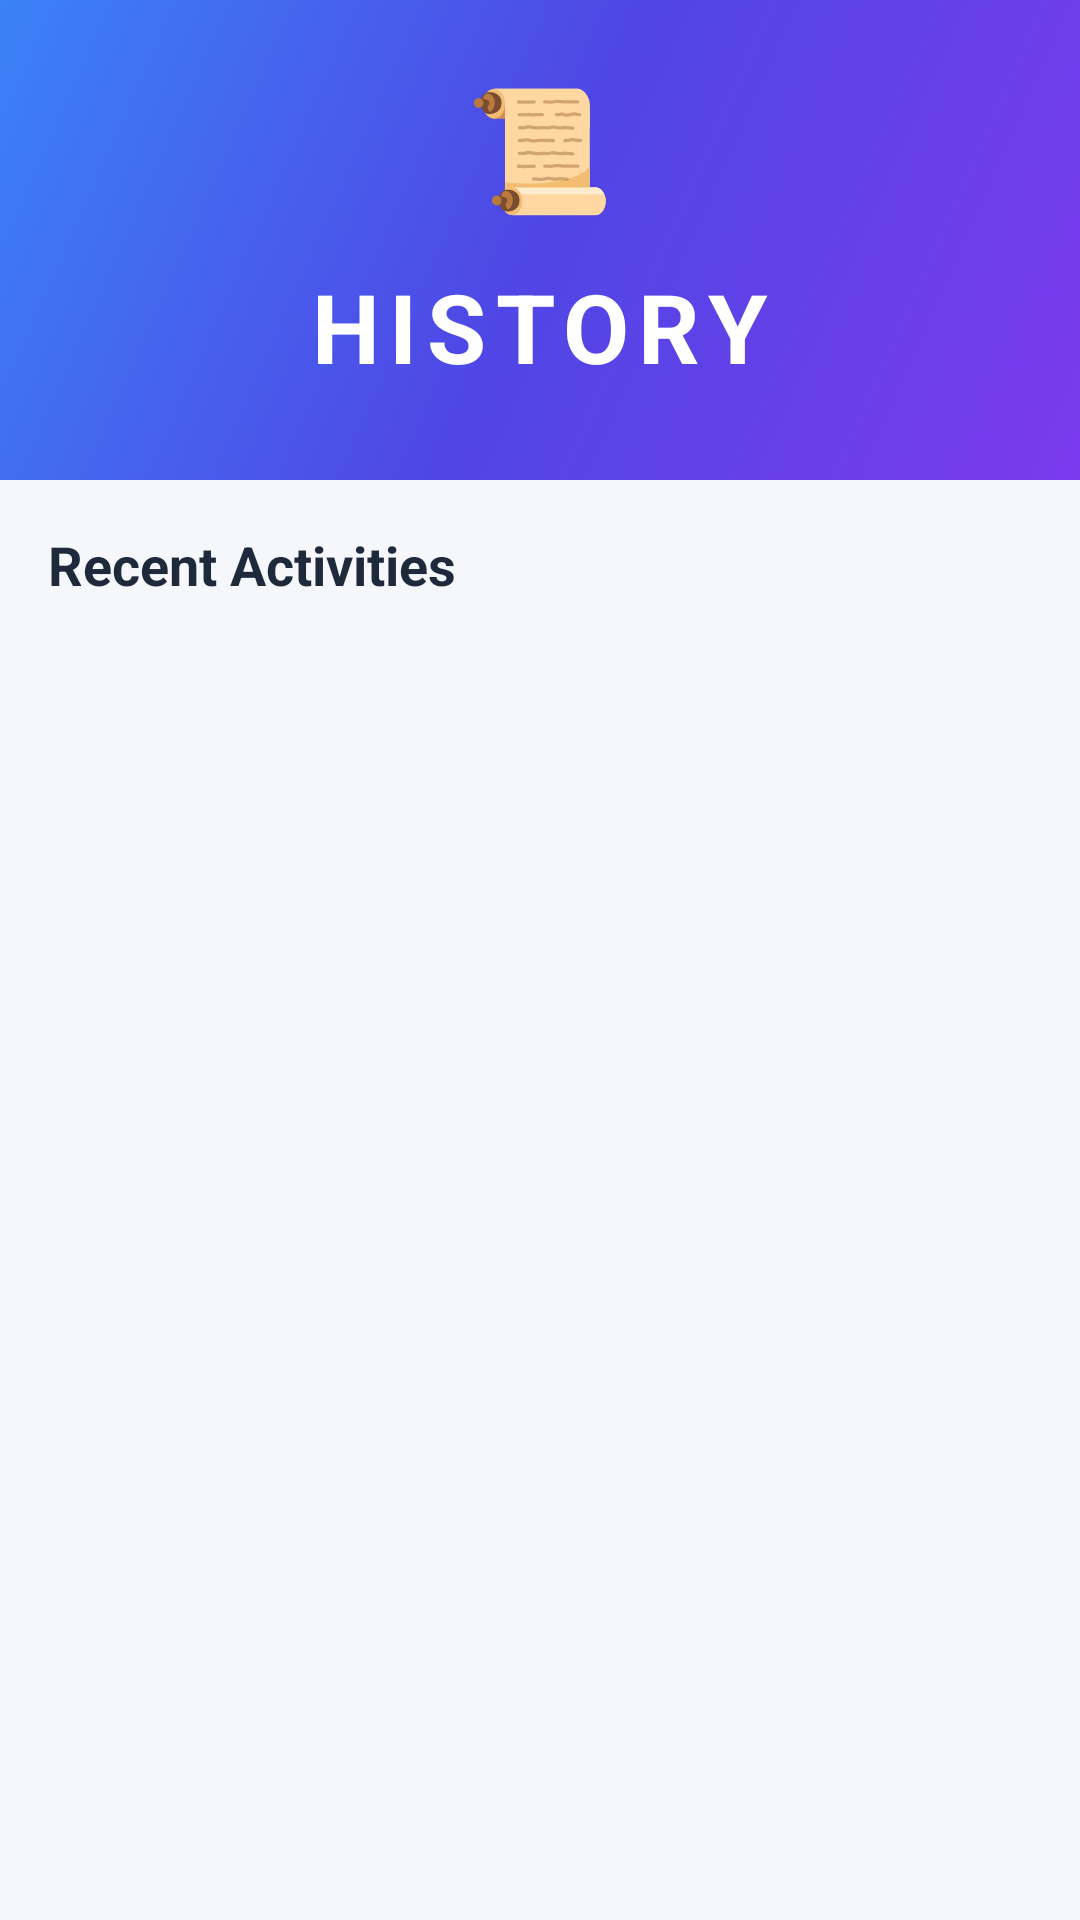

Here is an Android app screen rendered from its layout file. Give the layout XML and the strings, colors and styles it references.
<!-- AndroidManifest.xml: application theme Theme.Students -->
<!-- res/layout/activity_history.xml -->
<?xml version="1.0" encoding="utf-8"?>
<LinearLayout xmlns:android="http://schemas.android.com/apk/res/android"
    xmlns:app="http://schemas.android.com/apk/res-auto"
    xmlns:tools="http://schemas.android.com/tools"
    android:layout_width="match_parent"
    android:layout_height="match_parent"
    android:orientation="vertical"
    android:background="#F5F7FA"
    tools:context=".HistoryActivity">

    
    <LinearLayout
        android:layout_width="match_parent"
        android:layout_height="160dp"
        android:orientation="vertical"
        android:background="@drawable/bg_history_banner"
        android:padding="24dp"
        android:gravity="center">

        <TextView
            android:layout_width="wrap_content"
            android:layout_height="wrap_content"
            android:text="📜"
            android:textSize="40sp"
            android:layout_marginBottom="12dp" />

        <TextView
            android:layout_width="wrap_content"
            android:layout_height="wrap_content"
            android:text="HISTORY"
            android:textColor="#FFFFFF"
            android:textSize="32sp"
            android:textStyle="bold"
            android:letterSpacing="0.1" />

        <TextView
            android:id="@+id/tvHistorySummary"
            android:layout_width="wrap_content"
            android:layout_height="wrap_content"
            android:text="Recent Attendance Activities"
            android:textColor="#E0E7FF"
            android:textSize="14sp"
            android:layout_marginTop="8dp" />

    </LinearLayout>

    
    <LinearLayout
        android:layout_width="match_parent"
        android:layout_height="wrap_content"
        android:orientation="vertical"
        android:paddingHorizontal="16dp"
        android:paddingTop="16dp"
        android:background="#F5F7FA">

        <TextView
            android:layout_width="wrap_content"
            android:layout_height="wrap_content"
            android:text="Recent Activities"
            android:textColor="#1E293B"
            android:textSize="18sp"
            android:textStyle="bold"
            android:layout_marginBottom="12dp" />

        <androidx.recyclerview.widget.RecyclerView
            android:id="@+id/rvHistory"
            android:layout_width="match_parent"
            android:layout_height="match_parent" />

    </LinearLayout>

</LinearLayout>
<!-- resources referenced by this layout -->
<resources>
  <!-- drawable bg_history_banner (drawable) -->
  <?xml version="1.0" encoding="utf-8"?>
  <shape xmlns:android="http://schemas.android.com/apk/res/android">
      <gradient
          android:startColor="#7C3AED"
          android:centerColor="#4F46E5"
          android:endColor="#3B82F6"
          android:angle="135" />
  </shape>
</resources>
